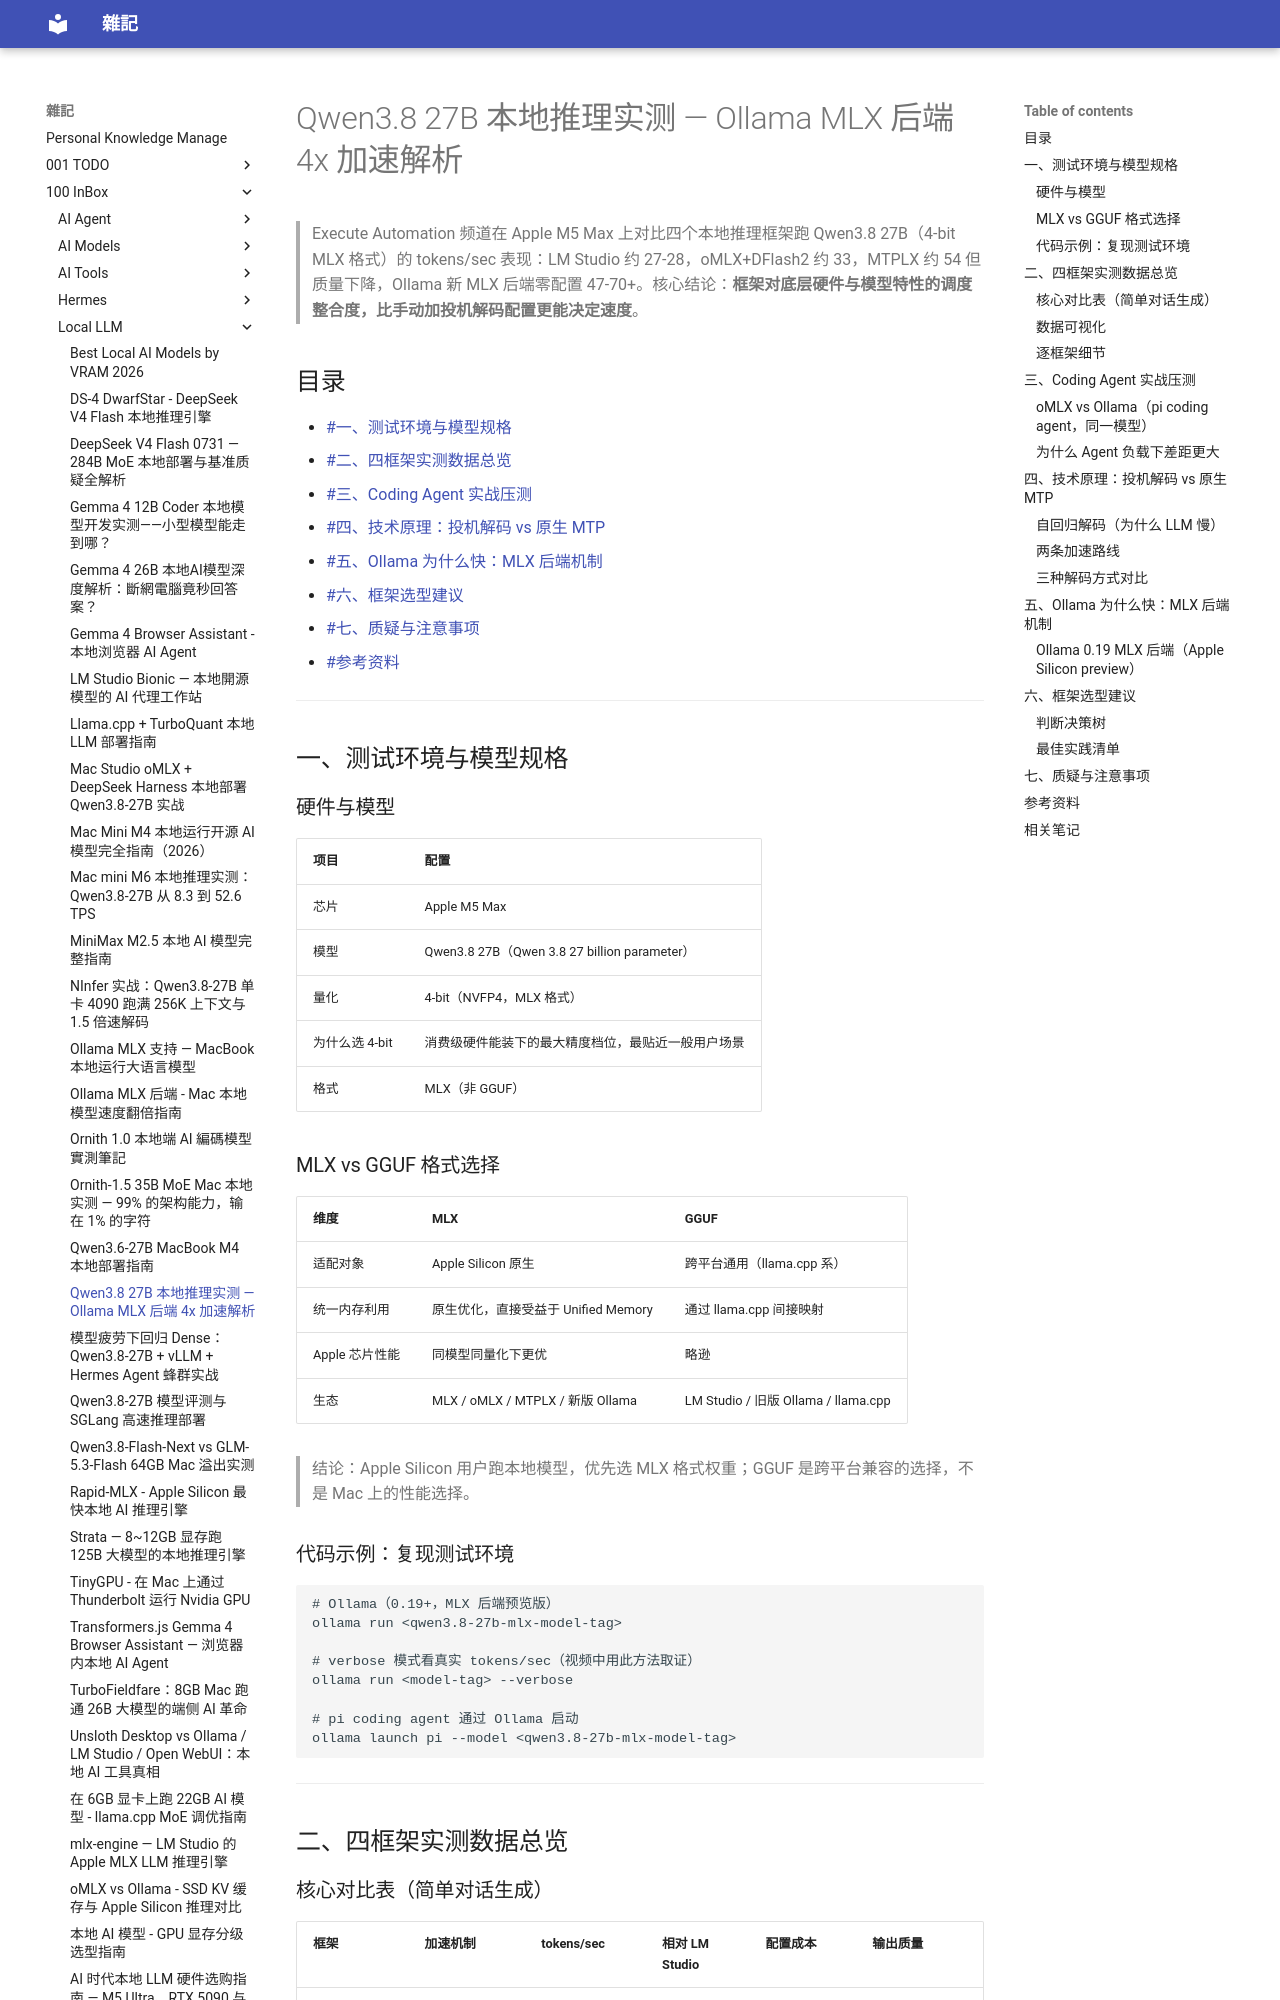

repository: yudady/yudady.github.io · page: 100-InBox/Local-LLM/Qwen3.8 27B 本地推理实测 — Ollama MLX 后端 4x 加速解析/index.html · generator: mkdocs

---
title: Qwen3.8 27B 本地推理实测 — Ollama MLX 后端 4x 加速解析
aliases: [Qwen 3.8 Ollama 加速, MTPLX vs oMLX vs Ollama]
tags:
  - local-llm
  - status/active
  - type/doc
source:
  - "https://www.youtube.com/watch?v=hcNa6udDmzY"
  - "https://ollama.com/blog/mlx"
  - "https://github.com/youssofal/MTPLX"
author: Execute Automation (Karthik KK)
created: 2026-08-21
updated: 2026-08-21
description: 在 Apple M5 Max 上实测 Qwen3.8 27B（4-bit MLX）于 LM Studio / oMLX / MTPLX / Ollama 四框架的推理速度，Ollama 新 MLX 后端零配置达到最高速度，附投机解码与原生 MTP 原理分析
level: intermediate
stars: 3
---

# Qwen3.8 27B 本地推理实测 — Ollama MLX 后端 4x 加速解析

> Execute Automation 频道在 Apple M5 Max 上对比四个本地推理框架跑 Qwen3.8 27B（4-bit MLX 格式）的 tokens/sec 表现：LM Studio 约 27-28，oMLX+DFlash2 约 33，MTPLX 约 54 但质量下降，Ollama 新 MLX 后端零配置 47-70+。核心结论：**框架对底层硬件与模型特性的调度整合度，比手动加投机解码配置更能决定速度**。

## 目录

- [[#一、测试环境与模型规格]]
- [[#二、四框架实测数据总览]]
- [[#三、Coding Agent 实战压测]]
- [[#四、技术原理：投机解码 vs 原生 MTP]]
- [[#五、Ollama 为什么快：MLX 后端机制]]
- [[#六、框架选型建议]]
- [[#七、质疑与注意事项]]
- [[#参考资料]]

---

## 一、测试环境与模型规格

### 硬件与模型

| 项目 | 配置 |
|------|------|
| 芯片 | Apple M5 Max |
| 模型 | Qwen3.8 27B（Qwen 3.8 27 billion parameter） |
| 量化 | 4-bit（NVFP4，MLX 格式） |
| 为什么选 4-bit | 消费级硬件能装下的最大精度档位，最贴近一般用户场景 |
| 格式 | MLX（非 GGUF） |

### MLX vs GGUF 格式选择

| 维度 | MLX | GGUF |
|------|-----|------|
| 适配对象 | Apple Silicon 原生 | 跨平台通用（llama.cpp 系） |
| 统一内存利用 | 原生优化，直接受益于 Unified Memory | 通过 llama.cpp 间接映射 |
| Apple 芯片性能 | 同模型同量化下更优 | 略逊 |
| 生态 | MLX / oMLX / MTPLX / 新版 Ollama | LM Studio / 旧版 Ollama / llama.cpp |

> 结论：Apple Silicon 用户跑本地模型，优先选 MLX 格式权重；GGUF 是跨平台兼容的选择，不是 Mac 上的性能选择。

### 代码示例：复现测试环境

```bash
# Ollama（0.19+，MLX 后端预览版）
ollama run <qwen3.8-27b-mlx-model-tag>

# verbose 模式看真实 tokens/sec（视频中用此方法取证）
ollama run <model-tag> --verbose

# pi coding agent 通过 Ollama 启动
ollama launch pi --model <qwen3.8-27b-mlx-model-tag>
```

---

## 二、四框架实测数据总览

### 核心对比表（简单对话生成）

| 框架 | 加速机制 | tokens/sec | 相对 LM Studio | 配置成本 | 输出质量 |
|------|----------|-----------|---------------|---------|---------|
| LM Studio | 无（基线） | 27.5 - 28 | 1.0x | 零 | 基线 |
| oMLX + DFlash2 | 外挂 Drafter Model 投机解码 | 32.9 - 33 | ~1.2x | 需手动指定 drafter | 正常 |
| MTPLX | 调用模型自带 MTP Head | ~54 | ~1.9x | 低 | **实测下降**（语义完整度、稳定度问题） |
| Ollama（GUI 对话） | MLX 后端自动调度 | ~70 | ~2.5x | **零** | 正常 |
| Ollama（CLI verbose） | 同上 | 47 - 50+（首轮 31，预热后 50） | ~1.7-1.8x | **零** | 正常 |
